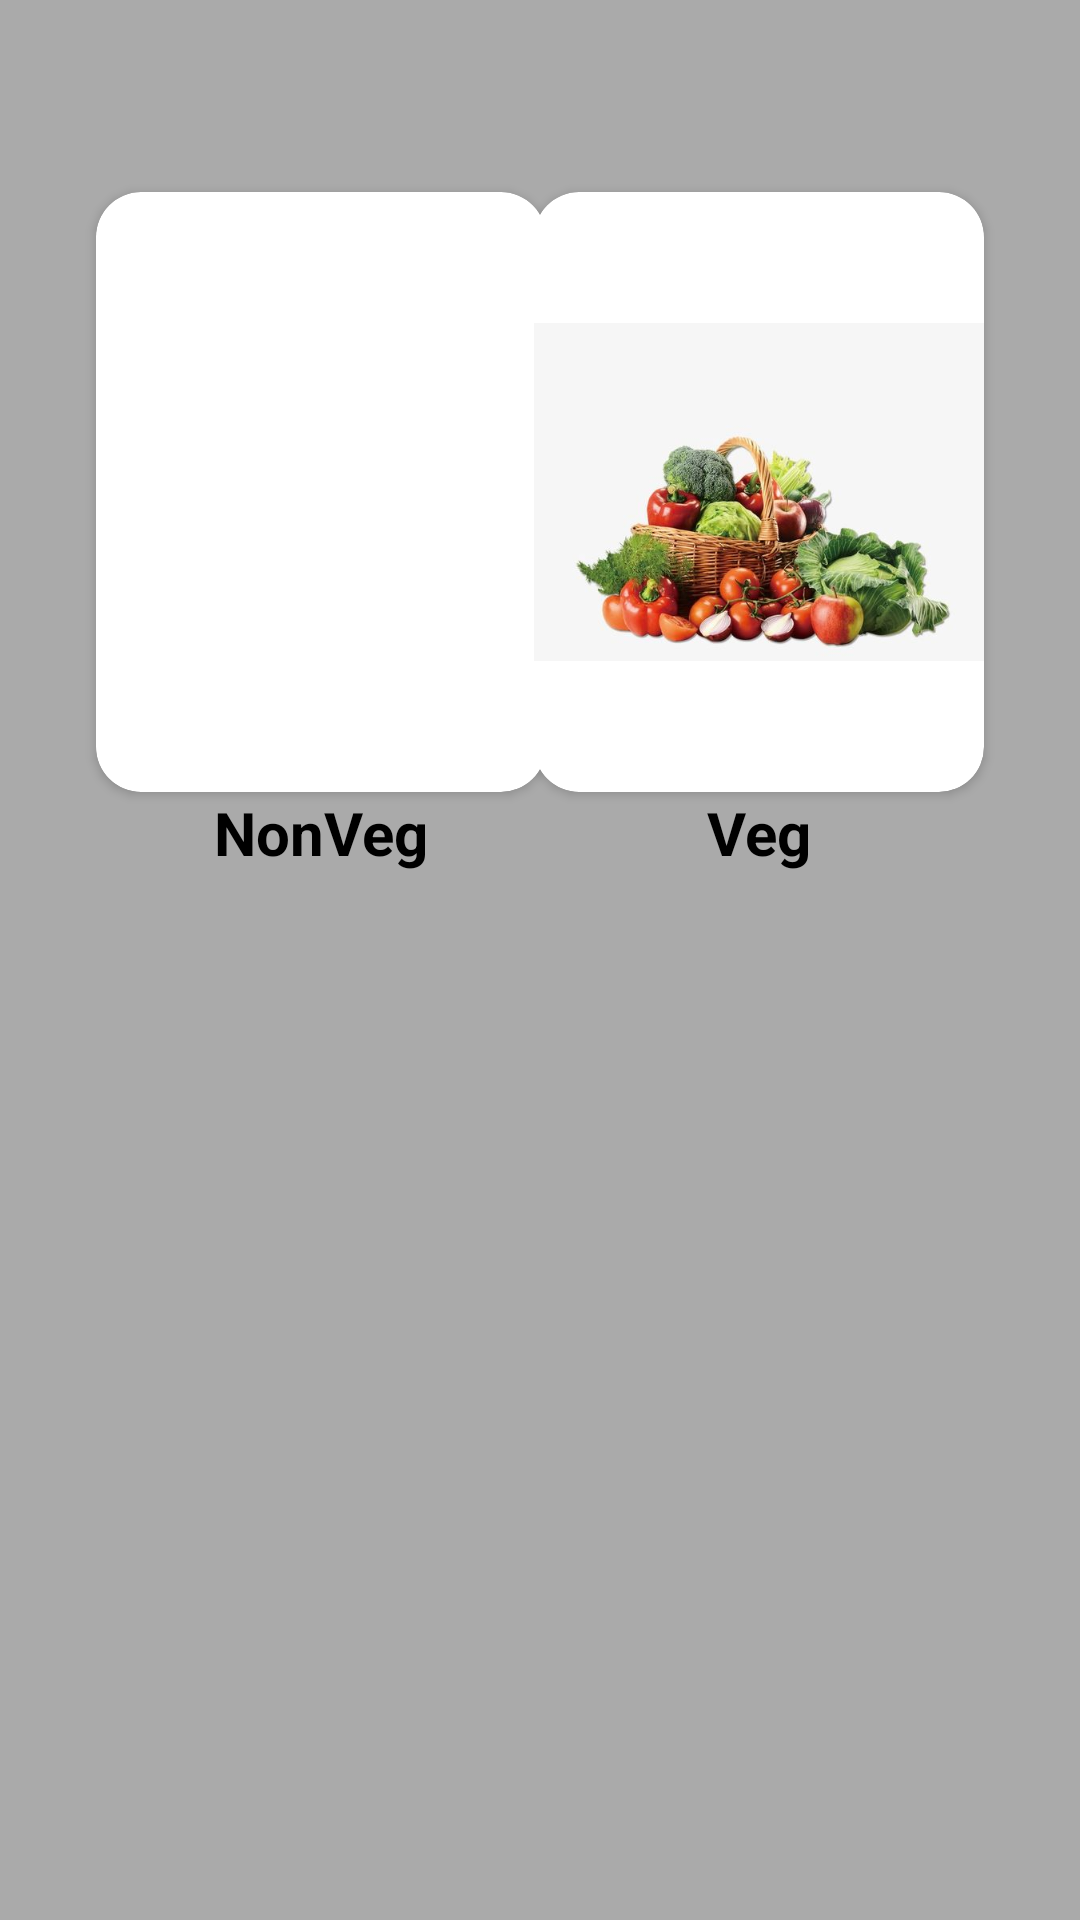

Reconstruct the res/layout file that produces this screen, plus the resources it refers to.
<!-- AndroidManifest.xml: application theme Theme.Fitraho -->
<!-- res/layout/fragment_diet.xml -->
<?xml version="1.0" encoding="utf-8"?>
<androidx.constraintlayout.widget.ConstraintLayout xmlns:android="http://schemas.android.com/apk/res/android"
    xmlns:app="http://schemas.android.com/apk/res-auto"
    xmlns:tools="http://schemas.android.com/tools"
    android:id="@+id/main"
    android:layout_width="match_parent"
    android:layout_height="match_parent"
    android:background="@android:color/darker_gray"
    tools:context=".diet">

    <androidx.cardview.widget.CardView
        android:id="@+id/cardView4"
        android:layout_width="150dp"
        android:layout_height="200dp"
        android:layout_marginStart="32dp"
        android:layout_marginTop="64dp"
        app:cardCornerRadius="15dp"
        app:layout_constraintStart_toStartOf="parent"
        app:layout_constraintTop_toTopOf="parent">

        <ImageView
            android:id="@+id/imageView2"
            android:layout_width="wrap_content"
            android:layout_height="wrap_content"
            android:src="@drawable/forfood" />
    </androidx.cardview.widget.CardView>

    <androidx.cardview.widget.CardView
        android:id="@+id/cardView5"
        android:layout_width="150dp"
        android:layout_height="200dp"
        android:layout_marginTop="64dp"
        android:layout_marginEnd="32dp"
        app:cardCornerRadius="15dp"
        app:layout_constraintEnd_toEndOf="parent"
        app:layout_constraintTop_toTopOf="parent">

        <ImageView
            android:id="@+id/imageView5"
            android:layout_width="wrap_content"
            android:layout_height="wrap_content"
            android:src="@drawable/formyone" />
    </androidx.cardview.widget.CardView>

    <TextView
        android:id="@+id/textView"
        android:layout_width="wrap_content"
        android:layout_height="wrap_content"
        android:text="NonVeg"
        android:textSize="20dp"
        android:textStyle="bold"
        android:textColor="@color/black"
        app:layout_constraintEnd_toEndOf="@+id/cardView4"
        app:layout_constraintStart_toStartOf="@+id/cardView4"
        app:layout_constraintTop_toBottomOf="@+id/cardView4" />

    <TextView
        android:id="@+id/textView2"
        android:layout_width="wrap_content"
        android:layout_height="wrap_content"
        android:text="Veg"
        android:textSize="20dp"
        android:textStyle="bold"
        android:textColor="@color/black"
        app:layout_constraintEnd_toEndOf="@+id/cardView5"
        app:layout_constraintStart_toStartOf="@+id/cardView5"
        app:layout_constraintTop_toBottomOf="@+id/cardView5" />
</androidx.constraintlayout.widget.ConstraintLayout>
<!-- resources referenced by this layout -->
<resources>
  <color name="black">#FF000000</color>
  <!-- drawable formyone: jpg bitmap (drawable, 28272 bytes) -->
  <style name="Theme.Fitraho" parent="Base.Theme.Fitraho" />
  <style name="Base.Theme.Fitraho" parent="Theme.MaterialComponents.DayNight.NoActionBar">
          
          <item name="colorPrimary">@color/levender</item>
          <item name="colorOutlineVariant">@color/levender</item>
      </style>
  <color name="levender">#FF6200EE</color>
</resources>
